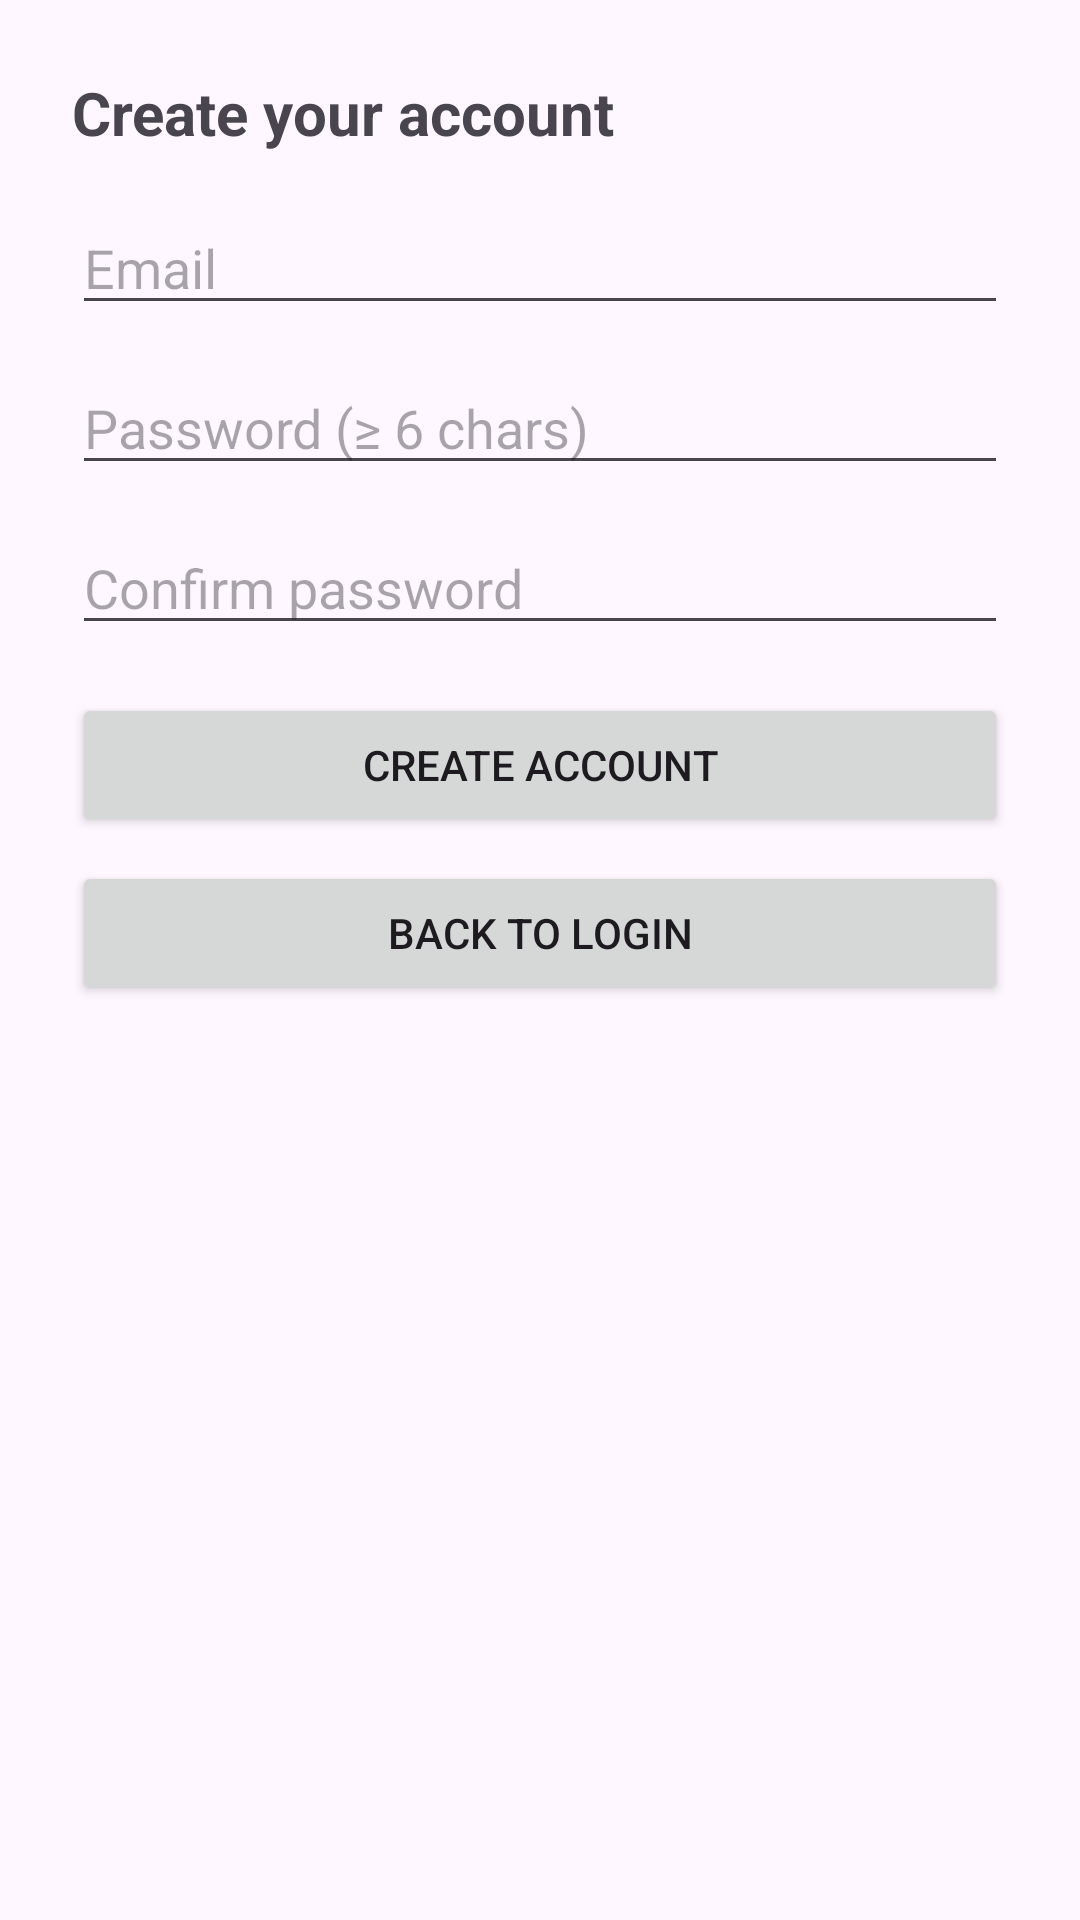

This screen was rendered from an Android layout file. Write that file and the resources it references.
<!-- AndroidManifest.xml: application theme Theme.Material3.DayNight.NoActionBar -->
<!-- res/layout/activity_signup.xml -->
<?xml version="1.0" encoding="utf-8"?>
<ScrollView xmlns:android="http://schemas.android.com/apk/res/android"
    android:layout_width="match_parent" android:layout_height="match_parent">

    <LinearLayout
        android:orientation="vertical" android:padding="24dp"
        android:layout_width="match_parent" android:layout_height="wrap_content">

        <TextView
            android:text="Create your account" android:textStyle="bold" android:textSize="20sp"
            android:layout_width="wrap_content" android:layout_height="wrap_content"/>

        <EditText
            android:id="@+id/etEmail" android:hint="Email" android:inputType="textEmailAddress"
            android:layout_width="match_parent" android:layout_height="wrap_content"
            android:layout_marginTop="16dp"/>

        <EditText
            android:id="@+id/etPassword" android:hint="Password (≥ 6 chars)" android:inputType="textPassword"
            android:layout_width="match_parent" android:layout_height="wrap_content"
            android:layout_marginTop="12dp"/>

        <EditText
            android:id="@+id/etConfirm" android:hint="Confirm password" android:inputType="textPassword"
            android:layout_width="match_parent" android:layout_height="wrap_content"
            android:layout_marginTop="12dp"/>

        <Button
            android:id="@+id/btnCreate" android:text="Create account"
            android:layout_width="match_parent" android:layout_height="wrap_content"
            android:layout_marginTop="16dp"/>

        <Button
            android:id="@+id/btnGotoLogin" android:text="Back to login"
            android:layout_width="match_parent" android:layout_height="wrap_content"
            android:layout_marginTop="8dp"/>
    </LinearLayout>
</ScrollView>
<!-- resources referenced by this layout -->
<resources>

</resources>
